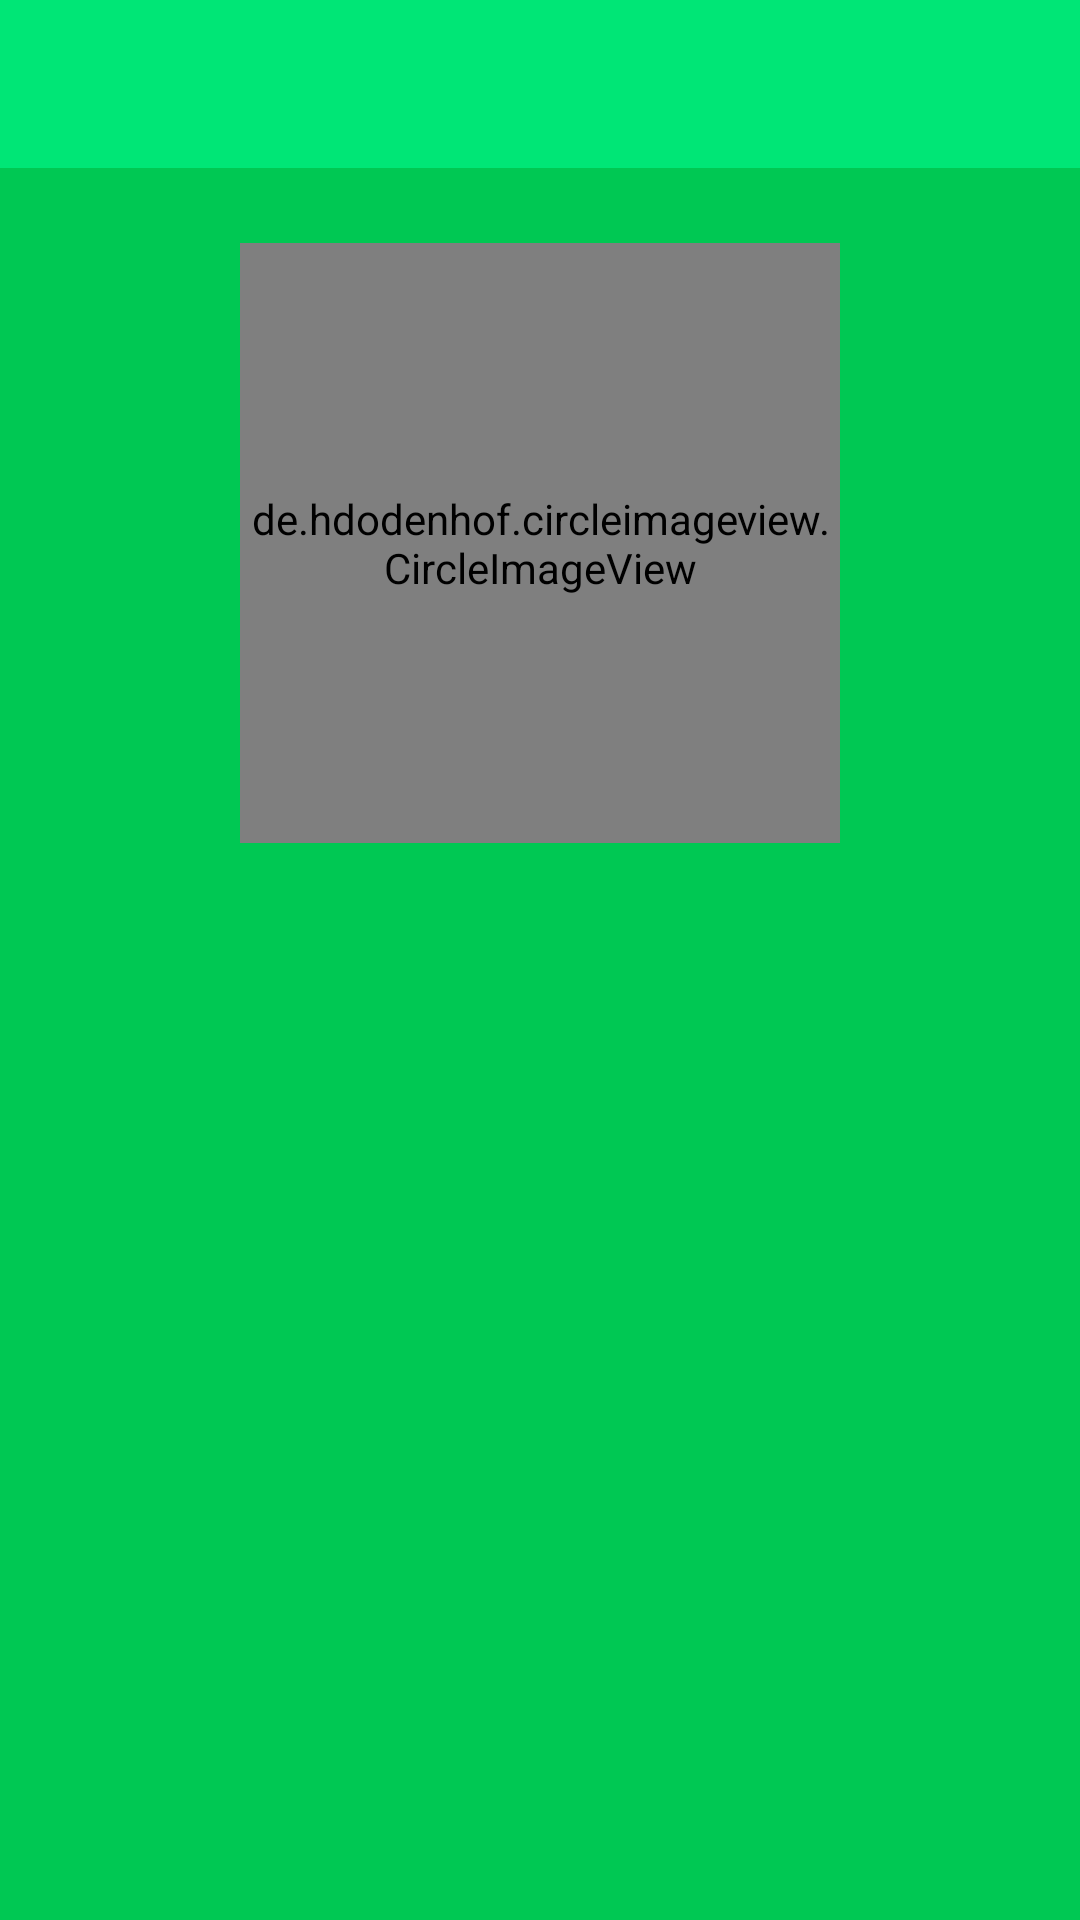

Write the Android layout XML for this screen, with the resource values it uses.
<!-- AndroidManifest.xml: application theme AppTheme -->
<!-- res/layout/activity_doctor_profile.xml -->
<?xml version="1.0" encoding="utf-8"?>
<LinearLayout xmlns:android="http://schemas.android.com/apk/res/android"
    xmlns:app="http://schemas.android.com/apk/res-auto"
    xmlns:tools="http://schemas.android.com/tools"
    android:layout_width="match_parent"
    android:layout_height="match_parent"
    android:background="@color/colorPrimaryDark"
    android:orientation="vertical"
    tools:context="com.themebd.mydoctorfinal.Doctor.DoctorProfile">

    <include layout="@layout/app_bar_layout" android:id="@+id/main_page_toolbar" />

    <de.hdodenhof.circleimageview.CircleImageView
        android:id="@+id/profile_image"
        android:layout_width="200dp"
        android:layout_height="200dp"
        android:layout_gravity="center"
        android:layout_marginTop="25dp"
        android:src="@drawable/boy_1299626_640"/>

    <TextView
        android:id="@+id/profile_name"
        android:layout_width="match_parent"
        android:layout_height="wrap_content"
        android:text=""
        android:textSize="34sp"
        android:textColor="@color/colorAccent"
        android:textStyle="bold"
        android:layout_margin="10dp"
        android:textAlignment="center"/>

    <LinearLayout
        android:layout_width="300dp"
        android:layout_height="wrap_content"
        android:layout_marginTop="15dp"
        android:padding="7dp"
        android:layout_gravity="center"
        android:orientation="horizontal">

        <ImageView
            android:layout_width="0dp"
            android:layout_height="40dp"
            android:layout_weight="1"
            android:tint="@color/colorAccent"
            android:src="@drawable/ic_email_black_24dp"/>

        <TextView
            android:id="@+id/profile_email"
            android:layout_width="match_parent"
            android:layout_height="match_parent"
            android:text=""
            android:textSize="20sp"
            android:layout_marginLeft="10dp"
            android:textColor="@color/colorAccent"
            android:textStyle="normal"
            android:textAlignment="viewStart"/>
    </LinearLayout>

    <LinearLayout
        android:layout_width="300dp"
        android:layout_height="wrap_content"
        android:padding="7dp"
        android:layout_gravity="center"
        android:orientation="horizontal">

        <ImageView
            android:layout_width="0dp"
            android:layout_height="40dp"
            android:layout_weight="1"
            android:tint="@color/colorAccent"
            android:src="@drawable/ic_phone_android_black_24dp"/>

        <TextView
            android:id="@+id/profile_phone"
            android:layout_width="match_parent"
            android:layout_height="match_parent"
            android:text=""
            android:textSize="20sp"
            android:layout_marginLeft="10dp"
            android:textColor="@color/colorAccent"
            android:textStyle="normal"

            android:textAlignment="viewStart"/>
    </LinearLayout>

</LinearLayout>
<!-- res/layout/app_bar_layout.xml (included above) -->
<?xml version="1.0" encoding="utf-8"?>
<android.support.v7.widget.Toolbar xmlns:android="http://schemas.android.com/apk/res/android"
    xmlns:app="http://schemas.android.com/apk/res-auto"
    android:id="@+id/main_app_bar"
    android:minHeight="?attr/actionBarSize"
    android:layout_width="match_parent"
    android:layout_height="wrap_content"
    android:background="@color/colorPrimary"
    app:titleTextColor="@android:color/white"
    android:theme="@style/Base.Theme.AppCompat.Light.DarkActionBar">

</android.support.v7.widget.Toolbar>
<!-- resources referenced by this layout -->
<resources>
  <color name="colorAccent">#FFFFFF</color>
  <color name="colorPrimary">#00E676</color>
  <color name="colorPrimaryDark">#00C853</color>
  <style name="AppTheme" parent="Theme.AppCompat.Light.NoActionBar">
          
          <item name="colorPrimary">@color/colorPrimary</item>
          <item name="colorPrimaryDark">@color/colorPrimaryDark</item>
          <item name="colorAccent">@color/colorAccent</item>
      </style>
</resources>
